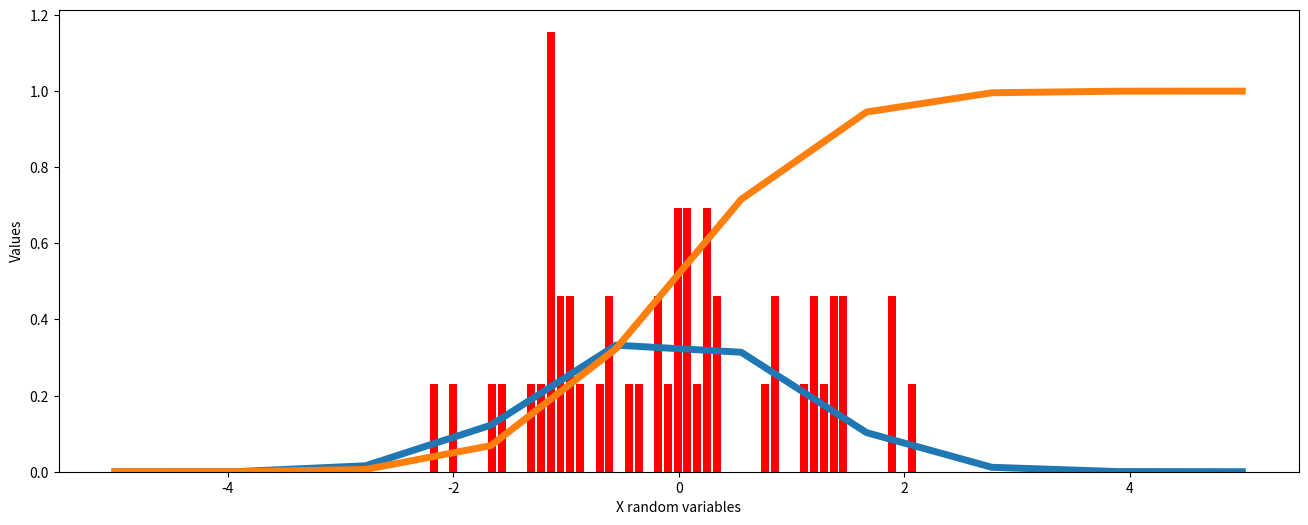
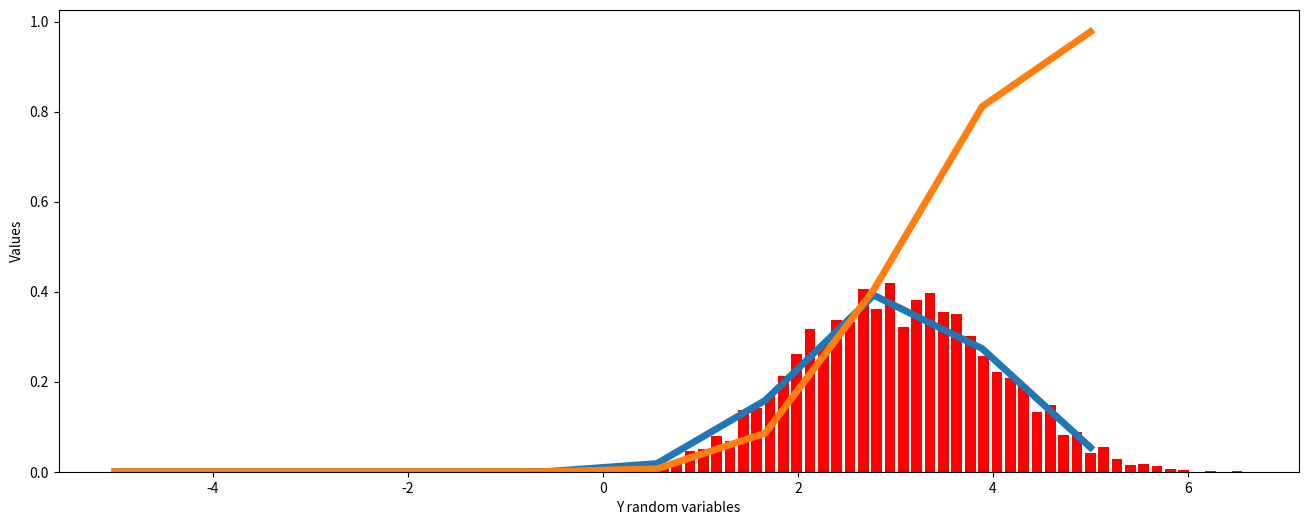

Reproduce these figures in Python, in order.
from scipy.stats import norm
import numpy as np
import matplotlib.pyplot as plt
x_rvs=norm.rvs(loc=0, scale=1, size=50)
mu, sigma= norm.fit(x_rvs)
x=np.linspace(-5,5,10)
fig, ax=plt.subplots(figsize=(16,6))
ax.hist(x_rvs, bins=50, density= True, color='red', rwidth=0.8)
ax.plot(x, norm.pdf(x, loc=mu, scale=sigma),lw=5)
ax.plot(x, norm.cdf(x, loc=mu, scale=sigma),lw=5)
plt.xlabel("X random variables")
plt.ylabel("Values")
plt.show()
print("mean value of X rvs=", norm.mean(mu, sigma))
print("standart deviation of X rvs=", norm.std(mu, sigma))

y_rvs=norm.rvs(loc=3, scale=1, size=5000)
mu, sigma= norm.fit(y_rvs)
x=np.linspace(-5,5,10)
fig, ax=plt.subplots(figsize=(16,6))
ax.hist(y_rvs, bins=50, density= True, color='red', rwidth=0.8)
ax.plot(x, norm.pdf(x, loc=mu, scale=sigma),lw=5)
ax.plot(x, norm.cdf(x, loc=mu, scale=sigma),lw=5)
plt.xlabel("Y random variables")
plt.ylabel("Values")
plt.show()
print("mean value of Y rvs=", norm.mean(mu, sigma))
print("standart deviation of Y rvs=", norm.std(mu, sigma))